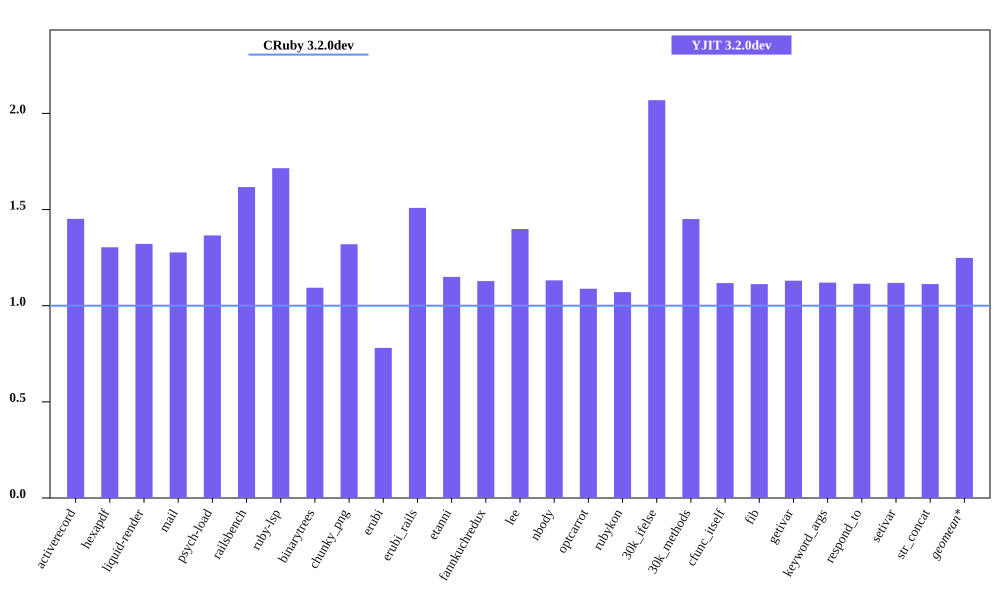

The data file committed next to this chart (first rows):
bench, CRuby 3.2.0dev mem (MiB), YJIT 3.2.0dev mem (MiB), Inline Code, Outlined Code, YJIT Mem overhead
activerecord, 55.75, 80.93, 3, 3
hexapdf, 217.3, 283.3, 2, 2
liquid-render, 22.97, 30.36, 1, 1
mail, 42.5, 54.28, 2, 2
psych-load, 27.41, 37.43, 1, 1
railsbench, 94.37, 152.6, 6, 6
ruby-lsp, 87.37, 149.8, 6, 6
binarytrees, 20.83, 22.78, 1, 1
chunky_png, 35.07, 46.28, 1, 1
erubi, 90.21, 70.42, 1, 1
erubi_rails, 92.94, 140.2, 5, 5
etanni, 91.47, 105.2, 1, 1
fannkuchredux, 16.98, 19.15, 1, 1
lee, 25.23, 35.3, 1, 1
nbody, 16.98, 19.21, 1, 1
optcarrot, 55.11, 59.96, 1, 1
rubykon, 47.32, 50.66, 1, 1
30k_ifelse, 59.79, 123.7, 6, 6
30k_methods, 50.05, 72.61, 2, 2
cfunc_itself, 16.97, 18.97, 1, 1
fib, 16.98, 18.88, 1, 1
getivar, 16.82, 19.01, 1, 1
keyword_args, 16.97, 19.01, 1, 1
respond_to, 17.15, 19.11, 1, 1
setivar, 16.97, 18.98, 1, 1
str_concat, 100.5, 111.9, 1, 1
